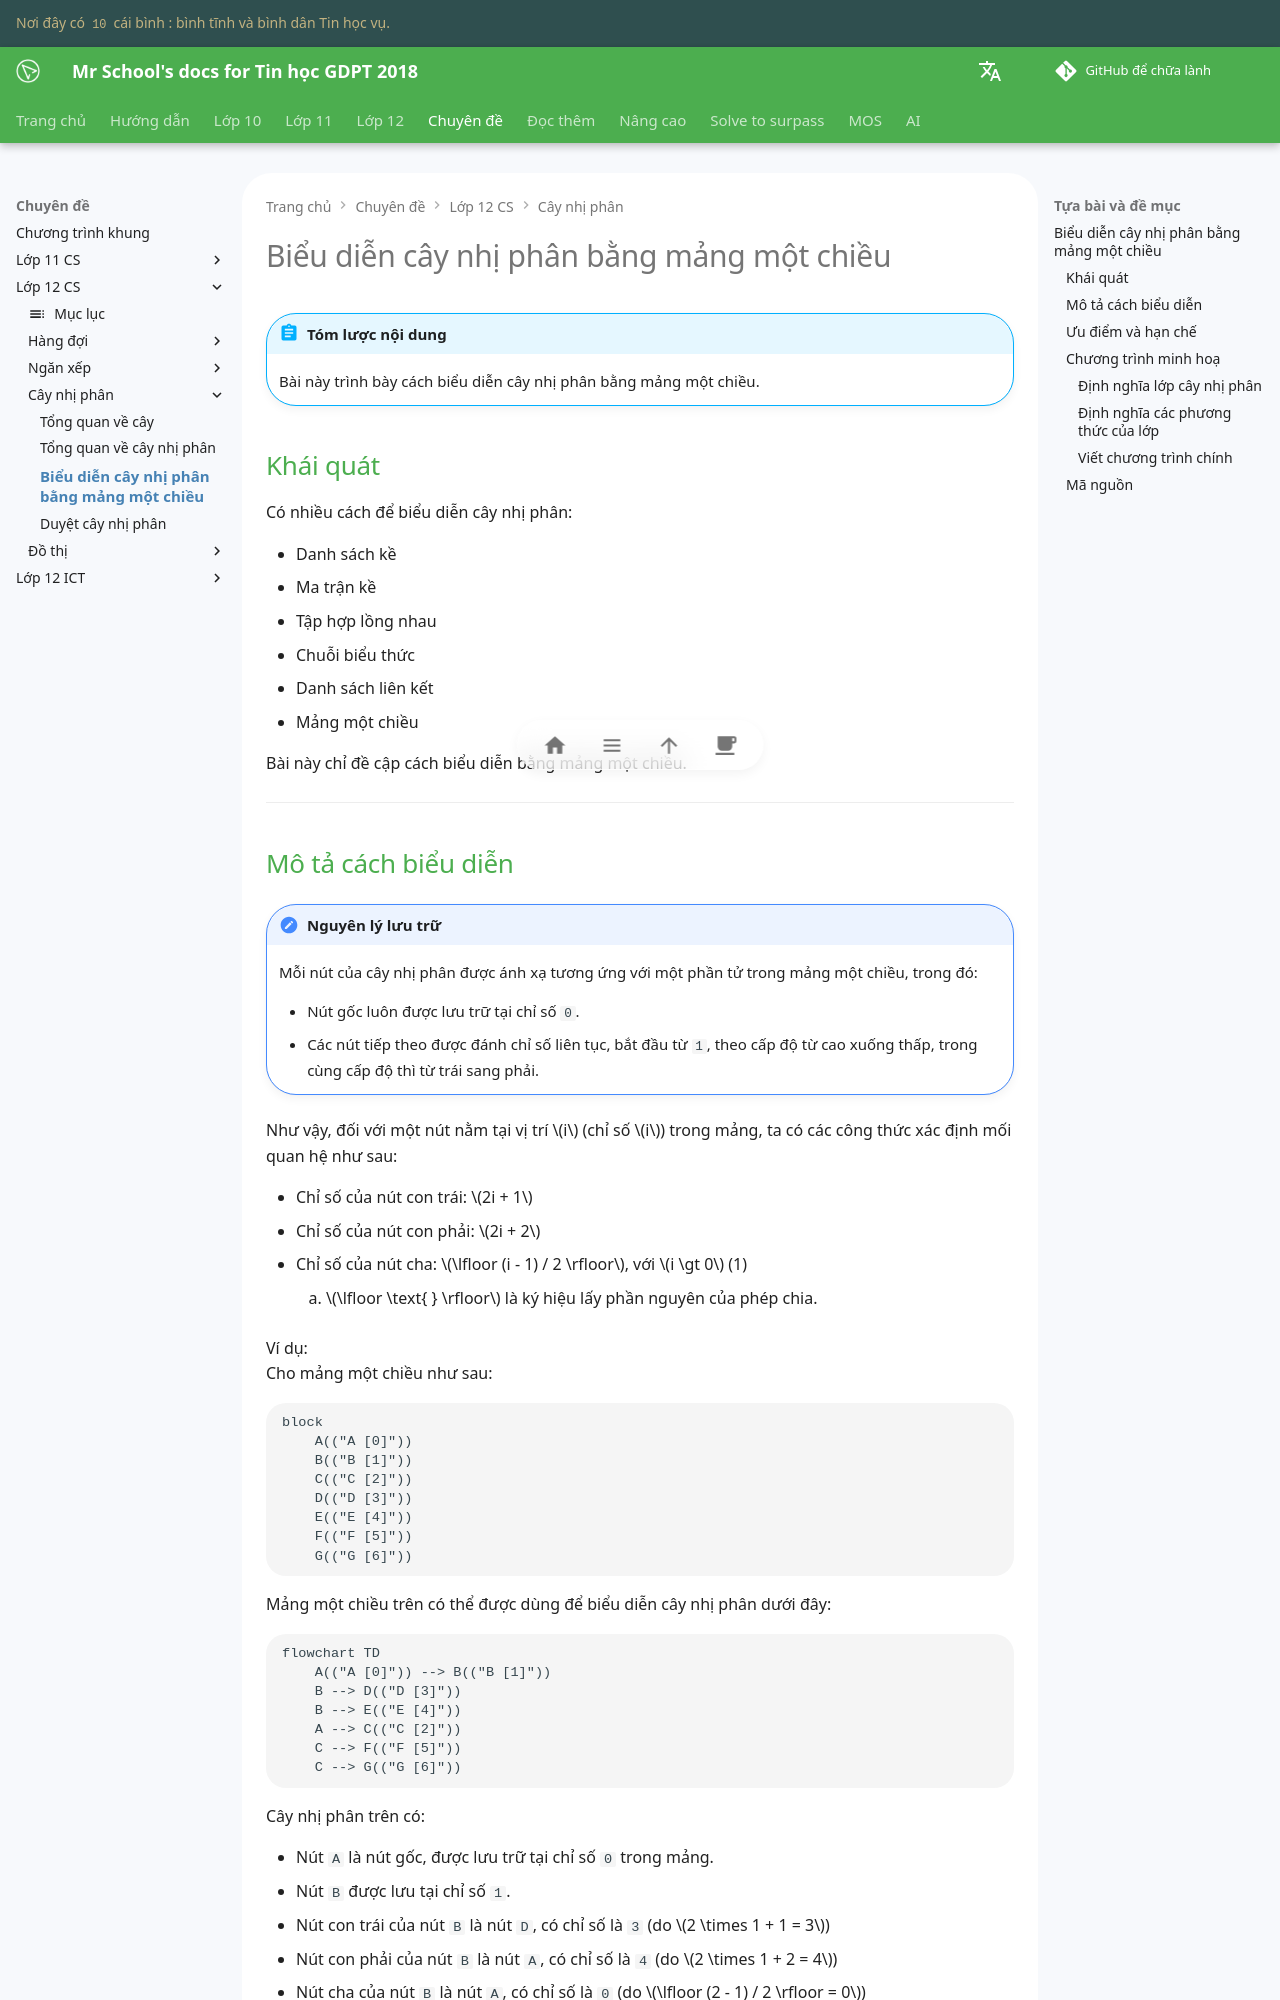

repository: vtchitruong/vtchitruong.github.io · page: en/special-topics/g12-cs/tree-implementing-binary-tree-with-1d-array/index.html · generator: mkdocs

# Biểu diễn cây nhị phân bằng mảng một chiều

!!! abstract "Tóm lược nội dung"

    Bài này trình bày cách biểu diễn cây nhị phân bằng mảng một chiều.

## Khái quát

Có nhiều cách để biểu diễn cây nhị phân:

- Danh sách kề
- Ma trận kề
- Tập hợp lồng nhau
- Chuỗi biểu thức
- Danh sách liên kết
- Mảng một chiều

Bài này chỉ đề cập cách biểu diễn bằng mảng một chiều.

---

## Mô tả cách biểu diễn

!!! note "Nguyên lý lưu trữ"

    Mỗi nút của cây nhị phân được ánh xạ tương ứng với một phần tử trong mảng một chiều, trong đó:
    
    - Nút gốc luôn được lưu trữ tại chỉ số `0`.
    - Các nút tiếp theo được đánh chỉ số liên tục, bắt đầu từ `1`, theo cấp độ từ cao xuống thấp, trong cùng cấp độ thì từ trái sang phải.

Như vậy, đối với một nút nằm tại vị trí $i$ (chỉ số $i$) trong mảng, ta có các công thức xác định mối quan hệ như sau:

- Chỉ số của nút con trái: $2i + 1$
- Chỉ số của nút con phải: $2i + 2$
- Chỉ số của nút cha: $\lfloor (i - 1) / 2 \rfloor$, với $i \gt 0$ (1)
    { .annotate }

    1.  $\lfloor \text{ } \rfloor$ là ký hiệu lấy phần nguyên của phép chia.

Ví dụ:  
Cho mảng một chiều như sau:

```mermaid
block
    A(("A [0]"))
    B(("B [1]"))
    C(("C [2]"))
    D(("D [3]"))
    E(("E [4]"))
    F(("F [5]"))
    G(("G [6]"))
```

Mảng một chiều trên có thể được dùng để biểu diễn cây nhị phân dưới đây:

```mermaid
flowchart TD
    A(("A [0]")) --> B(("B [1]"))
    B --> D(("D [3]"))
    B --> E(("E [4]"))
    A --> C(("C [2]"))
    C --> F(("F [5]"))
    C --> G(("G [6]")) 
```

Cây nhị phân trên có:

- Nút `A` là nút gốc, được lưu trữ tại chỉ số `0` trong mảng.
- Nút `B` được lưu tại chỉ số `1`.
- Nút con trái của nút `B` là nút `D`, có chỉ số là `3` (do $2 \times 1 + 1 = 3$)
- Nút con phải của nút `B` là nút `A`, có chỉ số là `4` (do $2 \times 1 + 2 = 4$)
- Nút cha của nút `B` là nút `A`, có chỉ số là `0` (do $\lfloor (2 - 1) / 2 \rfloor = 0$)

---
